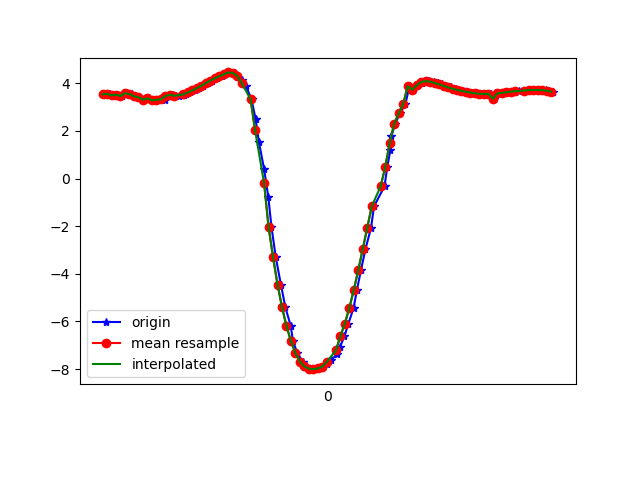

Source data for this figure (header and first rows):
1617847148511, 542792080187943, 3.5443318, -3.8179443, 8.300665
1617847148534, 542792099418713, 3.562, -3.785, 8.308
1617847148553, 542792118649483, 3.497, -3.881, 8.292
1617847148568, 542792137880253, 3.524, -3.861, 8.29
1617847148587, 542792157111023, 3.47, -3.882, 8.302
1617847148610, 542792176341793, 3.587, -3.968, 8.212
1617847148633, 542792195572563, 3.551, -3.961, 8.231
1617847148644, 542792214803333, 3.458, -4.095, 8.205
1617847148663, 542792234034103, 3.418, -4.057, 8.24
1617847148683, 542792253264873, 3.312, -4.133, 8.246
1617847148709, 542792272495643, 3.375, -4.113, 8.23
1617847148720, 542792291726413, 3.288, -4.07, 8.286
1617847148740, 542792310957183, 3.311, -4.195, 8.214
1617847148762, 542792330187953, 3.369, -4.137, 8.22
1617847148778, 542792349418723, 3.288, -4.106, 8.269
1617847148796, 542792368649493, 3.467, -4.131, 8.183
1617847148815, 542792387880263, 3.52, -4.093, 8.179
1617847148839, 542792407111033, 3.48, -4.073, 8.206
1617847148861, 542792426341803, 3.515, -3.991, 8.232
1617847148872, 542792445572573, 3.556, -3.92, 8.248
1617847148892, 542792464803343, 3.621, -3.847, 8.254
1617847148914, 542792484034113, 3.703, -3.767, 8.254
1617847148932, 542792503264883, 3.8, -3.681, 8.249
1617847148949, 542792522495653, 3.902, -3.602, 8.237
1617847148969, 542792541726423, 4.009, -3.535, 8.214
1617847148987, 542792560957193, 4.114, -3.487, 8.183
1617847149008, 542792580187963, 4.212, -3.46, 8.144
1617847149031, 542792599418733, 4.299, -3.486, 8.087
1617847149044, 542792618649503, 4.384, -3.564, 8.007
1617847149063, 542792637880273, 4.46, -3.696, 7.905
1617847149088, 542792657111043, 4.439, -3.891, 7.823
1617847149101, 542792676341813, 4.312, -4.106, 7.784
1617847149121, 542792695572583, 4.154, -4.33, 7.749
1617847149139, 542792714803353, 3.901, -4.645, 7.697
1617847149164, 542792734034123, 3.326, -5.123, 7.663
1617847149182, 542792753264893, 2.519, -5.504, 7.708
1617847149197, 542792772495663, 1.534, -5.779, 7.764
1617847149220, 542792791726433, 0.4078, -5.975, 7.757
1617847149239, 542792810957203, -0.7817, -6.145, 7.594
1617847149253, 542792830187973, -2.027, -6.288, 7.238
1617847149272, 542792849418743, -3.295, -6.387, 6.662
1617847149295, 542792868649513, -4.449, -6.373, 5.969
1617847149315, 542792887880283, -5.406, -6.177, 5.353
1617847149339, 542792907111053, -6.192, -5.739, 4.976
1617847149349, 542792926341823, -6.836, -5.198, 4.721
1617847149369, 542792945572593, -7.338, -4.744, 4.436
1617847149392, 542792964803363, -7.685, -4.474, 4.118
1617847149406, 542792984034133, -7.892, -4.357, 3.843
1617847149425, 542793003264903, -7.985, -4.349, 3.656
1617847149447, 542793022495673, -8.005, -4.394, 3.557
1617847149466, 542793041726443, -7.974, -4.444, 3.564
1617847149481, 542793060957213, -7.896, -4.472, 3.701
1617847149501, 542793080187983, -7.775, -4.461, 3.962
1617847149519, 542793099418753, -7.609, -4.42, 4.313
1617847149546, 542793118649523, -7.38, -4.37, 4.741
1617847149559, 542793137880293, -7.06, -4.335, 5.236
1617847149578, 542793157111063, -6.63, -4.335, 5.77
1617847149596, 542793176341833, -6.091, -4.364, 6.316
1617847149619, 542793195572603, -5.436, -4.418, 6.854
1617847149634, 542793214803373, -4.677, -4.48, 7.355
1617847149652, 542793234034143, -3.842, -4.509, 7.807
... 44 more rows
